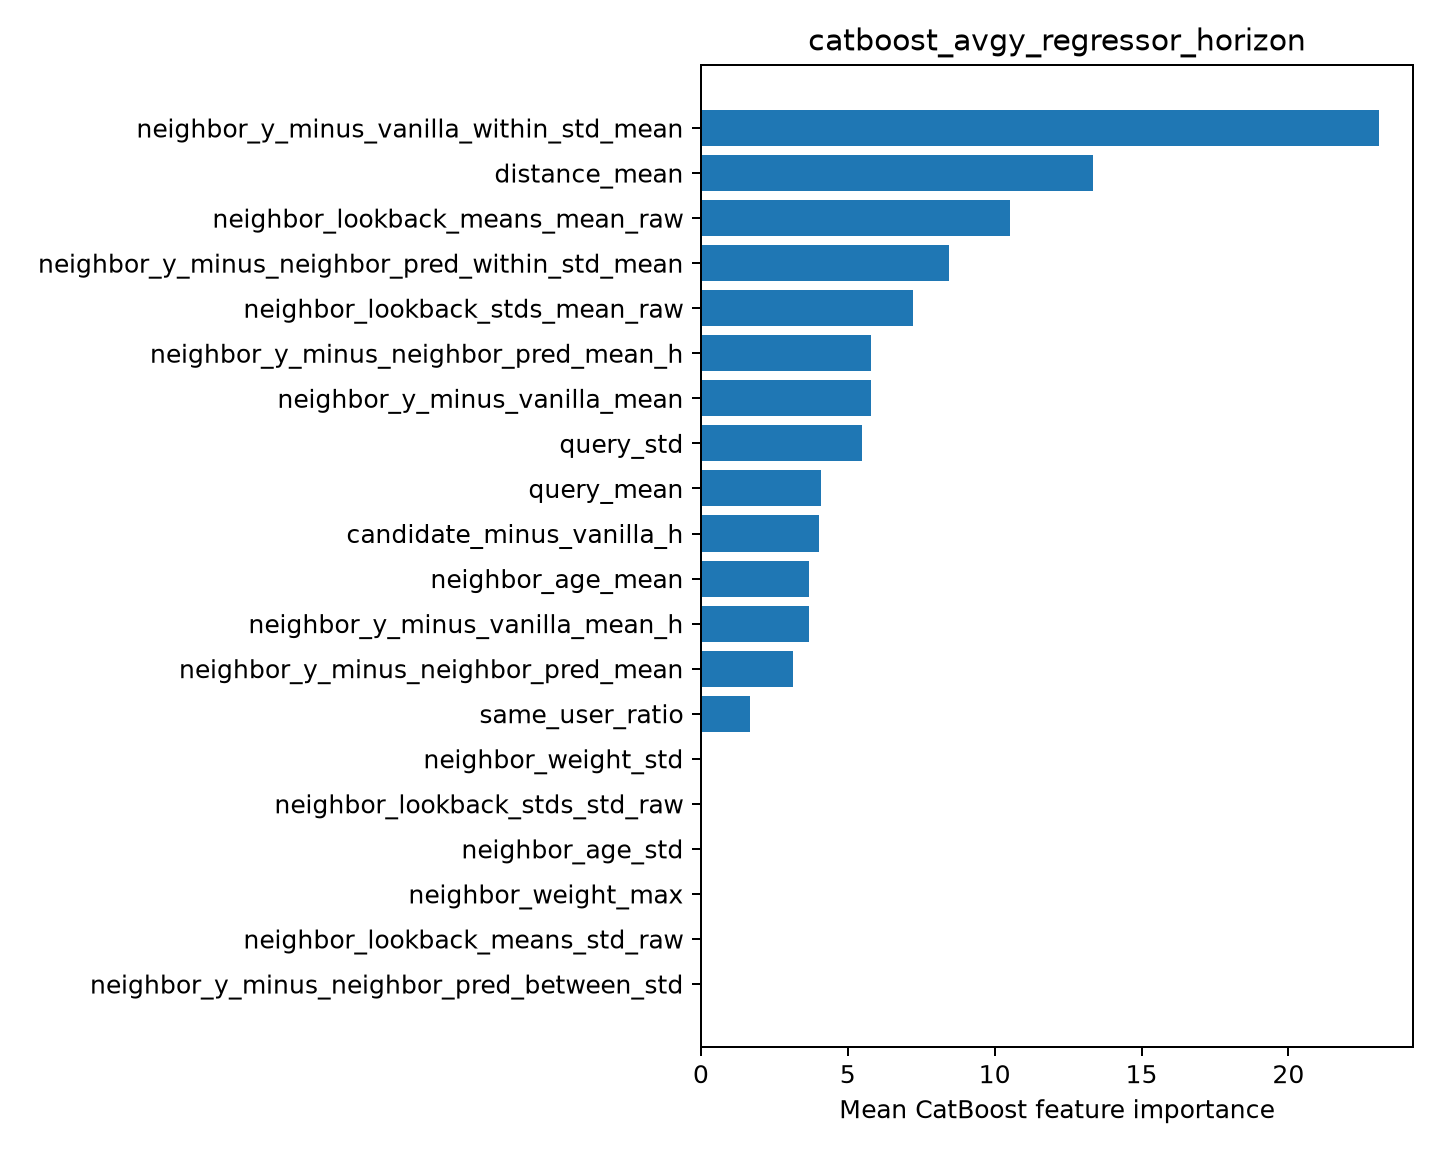

The file beside this chart, header and first rows:
feature, importance
neighbor_y_minus_vanilla_within_std_mean, 23.09
distance_mean, 13.34
neighbor_lookback_means_mean_raw, 10.52
neighbor_y_minus_neighbor_pred_within_st…, 8.453
neighbor_lookback_stds_mean_raw, 7.208
neighbor_y_minus_neighbor_pred_mean_h, 5.794
neighbor_y_minus_vanilla_mean, 5.79
query_std, 5.494
query_mean, 4.103
candidate_minus_vanilla_h, 4.031
neighbor_age_mean, 3.696
neighbor_y_minus_vanilla_mean_h, 3.681
neighbor_y_minus_neighbor_pred_mean, 3.122
same_user_ratio, 1.684
neighbor_weight_std, 0.0
neighbor_lookback_stds_std_raw, 0.0
neighbor_age_std, 0.0
neighbor_weight_max, 0.0
neighbor_lookback_means_std_raw, 0.0
neighbor_y_minus_neighbor_pred_between_s…, 0.0
